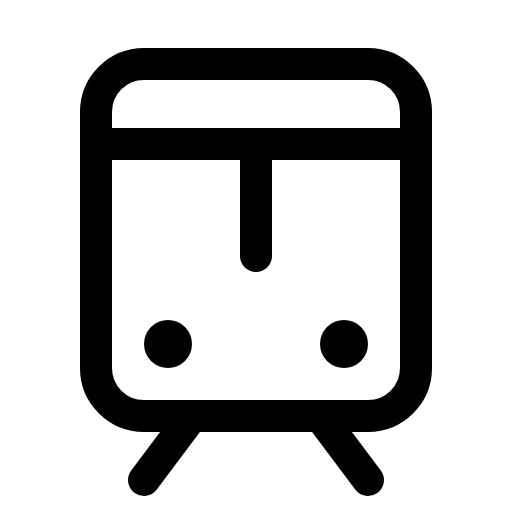
t = 0.00 s
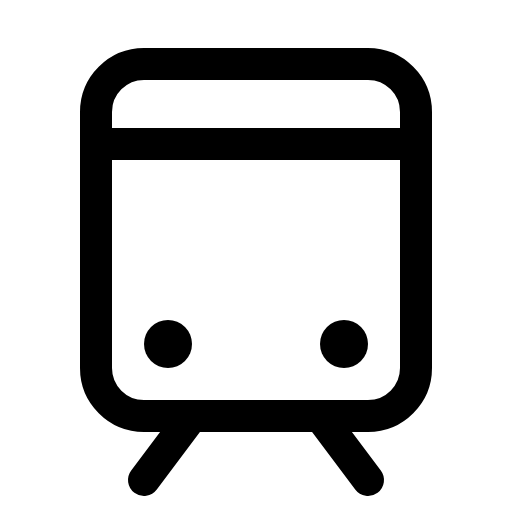
t = 1.50 s
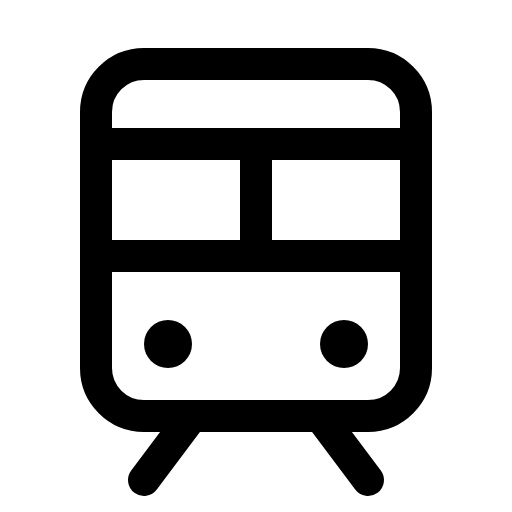
t = 1.88 s
t = 2.25 s: frame unchanged from t = 1.88 s, image omitted
t = 2.63 s: frame unchanged from t = 1.88 s, image omitted

The animated SVG that drew these frames (rendered in a browser with its animation timeline set to each time). Animation: 1 CSS @keyframes rule; one cycle of 3.00 s, repeats indefinitely.

<svg xmlns="http://www.w3.org/2000/svg" viewBox="0 0 256 256">
  <style>
    .draw-line {
      stroke-dasharray: 2000;
      stroke-dashoffset: 0;
    }
    svg:hover .draw-line {
      animation: phosphor-draw-in 1.5s ease-in-out infinite;
    }
    @keyframes phosphor-draw-in {
      0%   { stroke-dashoffset: 2000; }
      100% { stroke-dashoffset: 0; }
    }
  </style><rect width="256" height="256" fill="none"/><line x1="48" y1="128" x2="208" y2="128" fill="none" stroke="currentColor" stroke-linecap="round" stroke-linejoin="round" stroke-width="16" class="draw-line" pathLength="1" style="animation-delay: 0s"/><line x1="48" y1="72" x2="208" y2="72" fill="none" stroke="currentColor" stroke-linecap="round" stroke-linejoin="round" stroke-width="16" class="draw-line" pathLength="1" style="animation-delay: 0.3s"/><line x1="96" y1="208" x2="72" y2="240" fill="none" stroke="currentColor" stroke-linecap="round" stroke-linejoin="round" stroke-width="16" class="draw-line" pathLength="1" style="animation-delay: 0.6s"/><line x1="160" y1="208" x2="184" y2="240" fill="none" stroke="currentColor" stroke-linecap="round" stroke-linejoin="round" stroke-width="16" class="draw-line" pathLength="1" style="animation-delay: 0.9s"/><rect x="48" y="32" width="160" height="176" rx="24" fill="none" stroke="currentColor" stroke-linecap="round" stroke-linejoin="round" stroke-width="16" class="draw-line" pathLength="1" style="animation-delay: 1.2s"/><line x1="128" y1="72" x2="128" y2="128" fill="none" stroke="currentColor" stroke-linecap="round" stroke-linejoin="round" stroke-width="16" class="draw-line" pathLength="1" style="animation-delay: 1.5s"/><circle cx="84" cy="172" r="12"/><circle cx="172" cy="172" r="12"/></svg>
